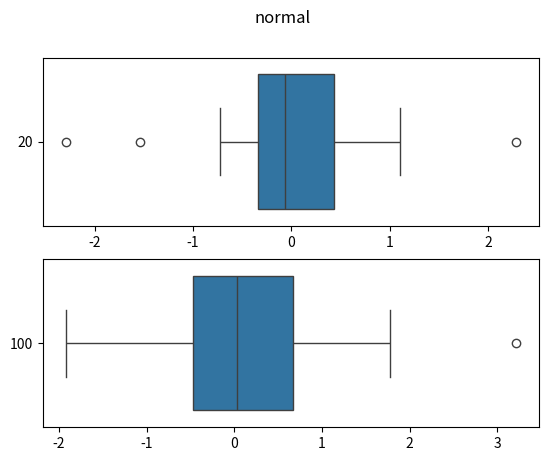

Python code for this plot: (Note: this script raises an exception after producing the figure.)
import scipy.stats as stats
import matplotlib.pyplot as plt
import numpy as np
import pandas as pd
import seaborn as sns
import os


data  = {
    "normal": {
        "args": (stats.norm.rvs, ),
        "kwargs": {}},
    "cauchy": {
        "args": (stats.cauchy.rvs, ),
        "kwargs": {}},
    "laplace": {
        "args": (stats.laplace.rvs, ),
        "kwargs": {}},
    "poisson": {
        "args": (stats.poisson.rvs, ),
        "kwargs": {"mu": 10}},
    "uniform": {
        "args": (stats.uniform.rvs, ),
        "kwargs": {"scale": 2 * np.sqrt(3), "loc": -np.sqrt(3)}
    }
}


def plot(name: str, sizes: list, dist, *args, **kwargs) -> None:
    """
    """
    fig, axs = plt.subplots(len(sizes))
    fig.suptitle(name)

    for i, size in enumerate(sizes):
        sns.boxplot(ax=axs[i], orient="h", data=pd.DataFrame({str(size): dist(size=size, **kwargs)}))
    
    plt.savefig(os.path.join("plots", name))
    plt.close()


def shareofemis(name, sizes:list, dist, *args, **kwargs) -> list:
    """
    """
    meanemisarr = {}
    for size in sizes:
        emisarr = []
        for _ in range(1000):
            y = dist(size=size, **kwargs)
            y25 = np.percentile(y, 25)
            y75 = np.percentile(y, 75)
            nonemis = (y25 - 1.5 * (y75 - y25), y75 + 1.5 * (y75 - y25))
            share = 0
            for yi in y:
                if not (nonemis[0] <= yi <= nonemis[1]):
                    share += 1
            emisarr.append(share / size)
        
        meanemisarr[size] = np.mean(emisarr)
    
    return meanemisarr


if __name__ == "__main__":

    for name, params in data.items():
        plot(name, [20, 100], *(params["args"]), **(params["kwargs"]))

        print(name)
        print(shareofemis(name, [20, 100], *(params["args"]), **(params["kwargs"])))